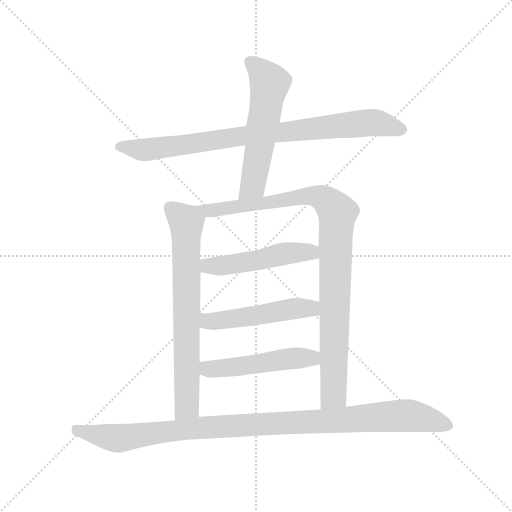
t = 0.00 s
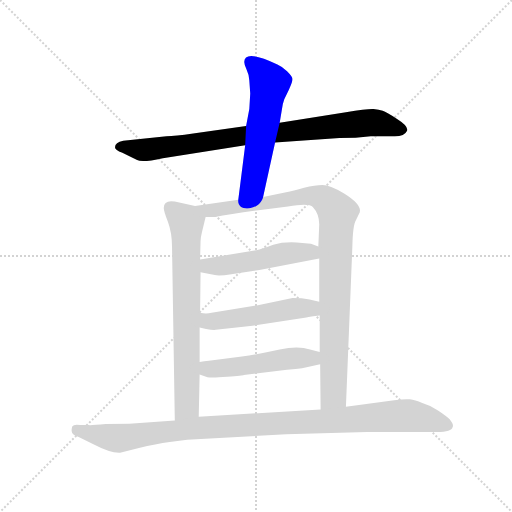
t = 1.34 s
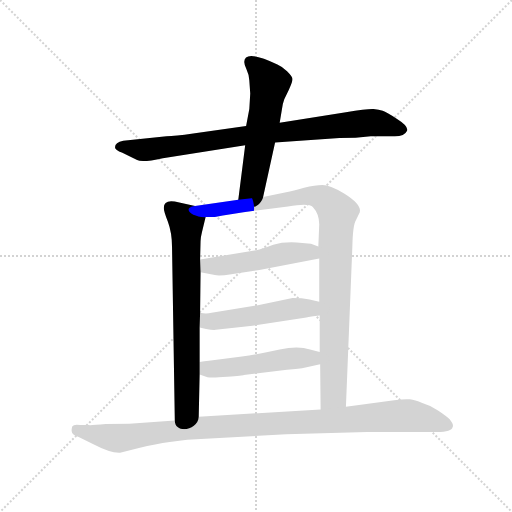
t = 2.69 s
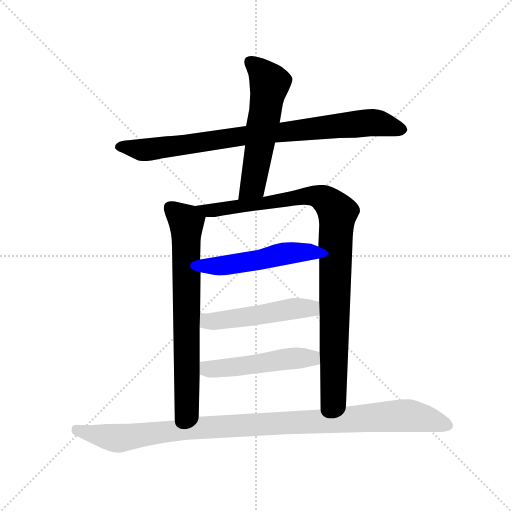
t = 4.03 s
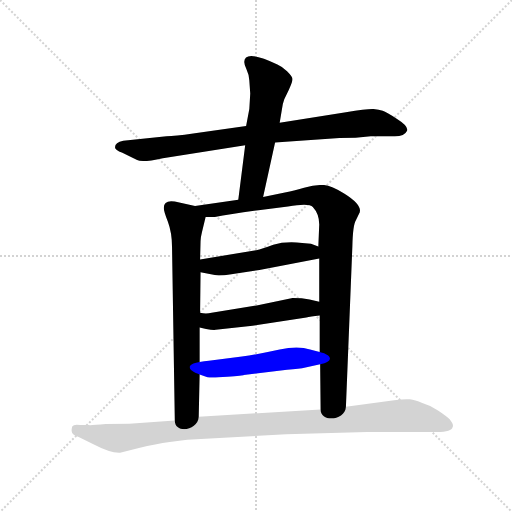
t = 5.37 s
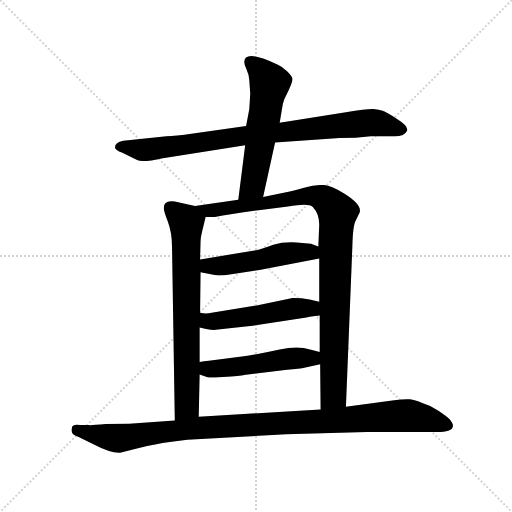
t = 6.72 s

The animated SVG that drew these frames (rendered in a browser with its animation timeline set to each time). Animation: 8 CSS @keyframes rules; one cycle of 6.72 s.

<svg version="1.1" viewBox="0 0 1024 1024" xmlns="http://www.w3.org/2000/svg">
  <g stroke="lightgray" stroke-dasharray="1,1" stroke-width="1" transform="scale(4, 4)">
    <line x1="0" y1="0" x2="256" y2="256"></line>
    <line x1="256" y1="0" x2="0" y2="256"></line>
    <line x1="128" y1="0" x2="128" y2="256"></line>
    <line x1="0" y1="128" x2="256" y2="128"></line>
  </g>
  <g transform="scale(0.92, -0.92) translate(60, -850)">
    <style type="text/css">
      
        @keyframes keyframes0 {
          from {
            stroke: blue;
            stroke-dashoffset: 879;
            stroke-width: 128;
          }
          74% {
            animation-timing-function: step-end;
            stroke: blue;
            stroke-dashoffset: 0;
            stroke-width: 128;
          }
          to {
            stroke: black;
            stroke-width: 1024;
          }
        }
        #make-me-a-hanzi-animation-0 {
          animation: keyframes0 0.96533203125s both;
          animation-delay: 0s;
          animation-timing-function: linear;
        }
      
        @keyframes keyframes1 {
          from {
            stroke: blue;
            stroke-dashoffset: 580;
            stroke-width: 128;
          }
          65% {
            animation-timing-function: step-end;
            stroke: blue;
            stroke-dashoffset: 0;
            stroke-width: 128;
          }
          to {
            stroke: black;
            stroke-width: 1024;
          }
        }
        #make-me-a-hanzi-animation-1 {
          animation: keyframes1 0.7220052083333334s both;
          animation-delay: 0.96533203125s;
          animation-timing-function: linear;
        }
      
        @keyframes keyframes2 {
          from {
            stroke: blue;
            stroke-dashoffset: 732;
            stroke-width: 128;
          }
          70% {
            animation-timing-function: step-end;
            stroke: blue;
            stroke-dashoffset: 0;
            stroke-width: 128;
          }
          to {
            stroke: black;
            stroke-width: 1024;
          }
        }
        #make-me-a-hanzi-animation-2 {
          animation: keyframes2 0.845703125s both;
          animation-delay: 1.6873372395833335s;
          animation-timing-function: linear;
        }
      
        @keyframes keyframes3 {
          from {
            stroke: blue;
            stroke-dashoffset: 1004;
            stroke-width: 128;
          }
          77% {
            animation-timing-function: step-end;
            stroke: blue;
            stroke-dashoffset: 0;
            stroke-width: 128;
          }
          to {
            stroke: black;
            stroke-width: 1024;
          }
        }
        #make-me-a-hanzi-animation-3 {
          animation: keyframes3 1.0670572916666667s both;
          animation-delay: 2.5330403645833335s;
          animation-timing-function: linear;
        }
      
        @keyframes keyframes4 {
          from {
            stroke: blue;
            stroke-dashoffset: 505;
            stroke-width: 128;
          }
          62% {
            animation-timing-function: step-end;
            stroke: blue;
            stroke-dashoffset: 0;
            stroke-width: 128;
          }
          to {
            stroke: black;
            stroke-width: 1024;
          }
        }
        #make-me-a-hanzi-animation-4 {
          animation: keyframes4 0.6609700520833334s both;
          animation-delay: 3.60009765625s;
          animation-timing-function: linear;
        }
      
        @keyframes keyframes5 {
          from {
            stroke: blue;
            stroke-dashoffset: 511;
            stroke-width: 128;
          }
          62% {
            animation-timing-function: step-end;
            stroke: blue;
            stroke-dashoffset: 0;
            stroke-width: 128;
          }
          to {
            stroke: black;
            stroke-width: 1024;
          }
        }
        #make-me-a-hanzi-animation-5 {
          animation: keyframes5 0.6658528645833334s both;
          animation-delay: 4.261067708333333s;
          animation-timing-function: linear;
        }
      
        @keyframes keyframes6 {
          from {
            stroke: blue;
            stroke-dashoffset: 510;
            stroke-width: 128;
          }
          62% {
            animation-timing-function: step-end;
            stroke: blue;
            stroke-dashoffset: 0;
            stroke-width: 128;
          }
          to {
            stroke: black;
            stroke-width: 1024;
          }
        }
        #make-me-a-hanzi-animation-6 {
          animation: keyframes6 0.6650390625s both;
          animation-delay: 4.926920572916666s;
          animation-timing-function: linear;
        }
      
        @keyframes keyframes7 {
          from {
            stroke: blue;
            stroke-dashoffset: 1073;
            stroke-width: 128;
          }
          78% {
            animation-timing-function: step-end;
            stroke: blue;
            stroke-dashoffset: 0;
            stroke-width: 128;
          }
          to {
            stroke: black;
            stroke-width: 1024;
          }
        }
        #make-me-a-hanzi-animation-7 {
          animation: keyframes7 1.1232096354166667s both;
          animation-delay: 5.591959635416666s;
          animation-timing-function: linear;
        }
      
    </style>
    
      <path d="M 746 554 L 795 554 Q 819 553 825 566 Q 828 576 804 591 Q 780 606 772 609 Q 764 612 752 613 Q 741 614 692 606 L 548 583 L 475 576 L 360 560 Q 320 554 302 554 L 208 544 Q 190 540 190 530 Q 190 524 206 518 L 238 502 Q 249 496 294 506 L 473 534 L 538 540 L 678 550 Q 714 550 746 554 Z" fill="lightgray"></path>
    
      <path d="M 548 583 L 553 613 Q 554 623 558 634 L 568 655 Q 576 672 576 678 Q 576 683 564 695 Q 553 706 543 710 Q 471 744 471 715 Q 471 709 476 699 Q 481 689 482 675 L 484 647 L 482 613 L 475 576 L 473 534 L 458 416 C 454 386 506 393 512 422 L 538 540 L 548 583 Z" fill="lightgray"></path>
    
      <path d="M 364 402 L 320 412 Q 296 416 296 398 Q 296 391 305 368 Q 314 344 314 312 L 320 -64 C 320 -94 371 -86 372 -56 L 374 36 L 374 63 L 374 138 L 375 170 L 376 258 L 375 286 L 376 326 Q 376 333 379 345 L 387 378 C 391 396 391 396 364 402 Z" fill="lightgray"></path>
    
      <path d="M 458 416 L 364 402 C 334 398 357 377 387 378 L 407 378 Q 440 385 502 393 L 566 401 Q 612 409 620 400 Q 634 385 634 362 L 632 314 L 634 288 L 634 194 L 635 164 L 635 85 L 636 58 L 637 -40 C 637 -70 691 -64 692 -34 L 706 314 Q 707 362 714 372 L 720 384 Q 732 402 689 429 Q 658 448 641 448 Q 625 448 601 442 Q 577 435 562 432 L 512 422 L 458 416 Z" fill="lightgray"></path>
    
      <path d="M 376 258 L 407 252 Q 418 250 443 254 L 504 263 L 634 288 C 663 294 660 303 632 314 L 616 320 L 597 322 Q 560 326 534 318 Q 509 309 497 306 L 375 286 C 345 281 347 264 376 258 Z" fill="lightgray"></path>
    
      <path d="M 409 133 L 489 142 L 606 160 Q 614 162 635 164 C 665 167 663 187 634 194 L 613 199 Q 597 202 576 202 L 498 186 L 400 170 Q 388 167 375 170 C 345 175 345 144 374 138 L 388 135 Q 403 132 409 133 Z" fill="lightgray"></path>
    
      <path d="M 374 36 L 391 30 Q 400 28 434 31 Q 469 34 470 35 L 564 46 Q 591 48 604 51 L 636 58 C 665 64 664 78 635 85 L 614 90 Q 588 99 548 90 Q 508 81 466 75 L 394 66 Q 384 65 374 63 C 344 58 346 46 374 36 Z" fill="lightgray"></path>
    
      <path d="M 320 -64 L 221 -71 L 170 -72 Q 136 -75 132 -74 L 114 -74 Q 100 -72 97 -77 Q 95 -85 96 -88 Q 96 -95 111 -100 L 142 -115 Q 180 -135 201 -134 L 242 -124 Q 279 -115 309 -111 L 347 -106 L 562 -94 L 738 -89 L 890 -89 Q 922 -89 924 -78 Q 927 -74 918 -62 Q 911 -55 893 -43 Q 876 -31 858 -26 Q 842 -19 831 -18 Q 820 -17 797 -20 L 692 -34 L 637 -40 L 372 -56 L 320 -64 Z" fill="lightgray"></path>
    
    
      <clipPath id="make-me-a-hanzi-clip-0">
        <path d="M 746 554 L 795 554 Q 819 553 825 566 Q 828 576 804 591 Q 780 606 772 609 Q 764 612 752 613 Q 741 614 692 606 L 548 583 L 475 576 L 360 560 Q 320 554 302 554 L 208 544 Q 190 540 190 530 Q 190 524 206 518 L 238 502 Q 249 496 294 506 L 473 534 L 538 540 L 678 550 Q 714 550 746 554 Z"></path>
      </clipPath>
      <path clip-path="url(#make-me-a-hanzi-clip-0)" d="M 198 531 L 263 525 L 484 557 L 748 584 L 815 568" fill="none" id="make-me-a-hanzi-animation-0" stroke-dasharray="751 1502" stroke-linecap="round"></path>
    
      <clipPath id="make-me-a-hanzi-clip-1">
        <path d="M 548 583 L 553 613 Q 554 623 558 634 L 568 655 Q 576 672 576 678 Q 576 683 564 695 Q 553 706 543 710 Q 471 744 471 715 Q 471 709 476 699 Q 481 689 482 675 L 484 647 L 482 613 L 475 576 L 473 534 L 458 416 C 454 386 506 393 512 422 L 538 540 L 548 583 Z"></path>
      </clipPath>
      <path clip-path="url(#make-me-a-hanzi-clip-1)" d="M 483 716 L 517 685 L 526 668 L 489 446 L 464 423" fill="none" id="make-me-a-hanzi-animation-1" stroke-dasharray="452 904" stroke-linecap="round"></path>
    
      <clipPath id="make-me-a-hanzi-clip-2">
        <path d="M 364 402 L 320 412 Q 296 416 296 398 Q 296 391 305 368 Q 314 344 314 312 L 320 -64 C 320 -94 371 -86 372 -56 L 374 36 L 374 63 L 374 138 L 375 170 L 376 258 L 375 286 L 376 326 Q 376 333 379 345 L 387 378 C 391 396 391 396 364 402 Z"></path>
      </clipPath>
      <path clip-path="url(#make-me-a-hanzi-clip-2)" d="M 312 398 L 345 367 L 347 -17 L 346 -33 L 325 -56" fill="none" id="make-me-a-hanzi-animation-2" stroke-dasharray="604 1208" stroke-linecap="round"></path>
    
      <clipPath id="make-me-a-hanzi-clip-3">
        <path d="M 458 416 L 364 402 C 334 398 357 377 387 378 L 407 378 Q 440 385 502 393 L 566 401 Q 612 409 620 400 Q 634 385 634 362 L 632 314 L 634 288 L 634 194 L 635 164 L 635 85 L 636 58 L 637 -40 C 637 -70 691 -64 692 -34 L 706 314 Q 707 362 714 372 L 720 384 Q 732 402 689 429 Q 658 448 641 448 Q 625 448 601 442 Q 577 435 562 432 L 512 422 L 458 416 Z"></path>
      </clipPath>
      <path clip-path="url(#make-me-a-hanzi-clip-3)" d="M 372 402 L 393 392 L 409 393 L 613 425 L 647 416 L 674 385 L 665 -8 L 643 -33" fill="none" id="make-me-a-hanzi-animation-3" stroke-dasharray="876 1752" stroke-linecap="round"></path>
    
      <clipPath id="make-me-a-hanzi-clip-4">
        <path d="M 376 258 L 407 252 Q 418 250 443 254 L 504 263 L 634 288 C 663 294 660 303 632 314 L 616 320 L 597 322 Q 560 326 534 318 Q 509 309 497 306 L 375 286 C 345 281 347 264 376 258 Z"></path>
      </clipPath>
      <path clip-path="url(#make-me-a-hanzi-clip-4)" d="M 384 279 L 392 272 L 421 272 L 587 302 L 614 302 L 625 294" fill="none" id="make-me-a-hanzi-animation-4" stroke-dasharray="377 754" stroke-linecap="round"></path>
    
      <clipPath id="make-me-a-hanzi-clip-5">
        <path d="M 409 133 L 489 142 L 606 160 Q 614 162 635 164 C 665 167 663 187 634 194 L 613 199 Q 597 202 576 202 L 498 186 L 400 170 Q 388 167 375 170 C 345 175 345 144 374 138 L 388 135 Q 403 132 409 133 Z"></path>
      </clipPath>
      <path clip-path="url(#make-me-a-hanzi-clip-5)" d="M 381 164 L 388 154 L 414 152 L 573 179 L 614 180 L 625 171" fill="none" id="make-me-a-hanzi-animation-5" stroke-dasharray="383 766" stroke-linecap="round"></path>
    
      <clipPath id="make-me-a-hanzi-clip-6">
        <path d="M 374 36 L 391 30 Q 400 28 434 31 Q 469 34 470 35 L 564 46 Q 591 48 604 51 L 636 58 C 665 64 664 78 635 85 L 614 90 Q 588 99 548 90 Q 508 81 466 75 L 394 66 Q 384 65 374 63 C 344 58 346 46 374 36 Z"></path>
      </clipPath>
      <path clip-path="url(#make-me-a-hanzi-clip-6)" d="M 380 56 L 397 48 L 423 49 L 594 72 L 615 72 L 629 64" fill="none" id="make-me-a-hanzi-animation-6" stroke-dasharray="382 764" stroke-linecap="round"></path>
    
      <clipPath id="make-me-a-hanzi-clip-7">
        <path d="M 320 -64 L 221 -71 L 170 -72 Q 136 -75 132 -74 L 114 -74 Q 100 -72 97 -77 Q 95 -85 96 -88 Q 96 -95 111 -100 L 142 -115 Q 180 -135 201 -134 L 242 -124 Q 279 -115 309 -111 L 347 -106 L 562 -94 L 738 -89 L 890 -89 Q 922 -89 924 -78 Q 927 -74 918 -62 Q 911 -55 893 -43 Q 876 -31 858 -26 Q 842 -19 831 -18 Q 820 -17 797 -20 L 692 -34 L 637 -40 L 372 -56 L 320 -64 Z"></path>
      </clipPath>
      <path clip-path="url(#make-me-a-hanzi-clip-7)" d="M 104 -83 L 197 -103 L 381 -79 L 819 -53 L 863 -59 L 914 -75" fill="none" id="make-me-a-hanzi-animation-7" stroke-dasharray="945 1890" stroke-linecap="round"></path>
    
  </g>
</svg>
